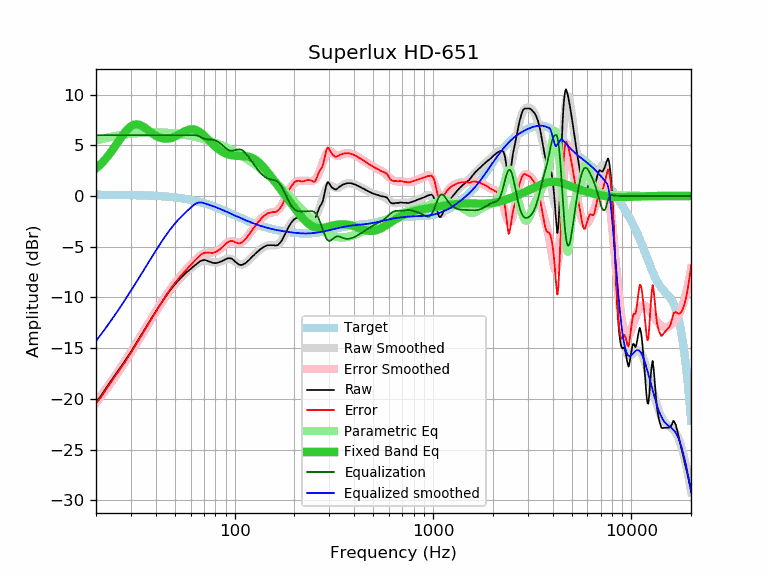

The file beside this chart, header and first rows:
frequency, raw, error, smoothed, error_smoothed, equalization, parametric_eq, equalized_raw, equalized_smoothed, target
20, -20.31, -20.44, -20.29, -20.42, 6.00, 2.71, -14.31, -14.29, 0.13
21, -19.81, -19.94, -19.75, -19.88, 6.00, 3.09, -13.81, -13.75, 0.13
22, -19.21, -19.34, -19.22, -19.34, 6.00, 3.51, -13.21, -13.22, 0.13
23, -18.65, -18.77, -18.69, -18.82, 6.00, 3.96, -12.65, -12.69, 0.12
24, -18.12, -18.24, -18.18, -18.30, 6.00, 4.44, -12.12, -12.18, 0.12
25, -17.63, -17.75, -17.68, -17.80, 6.00, 4.92, -11.63, -11.68, 0.12
26, -17.16, -17.27, -17.19, -17.31, 6.00, 5.41, -11.16, -11.19, 0.11
27, -16.71, -16.82, -16.71, -16.82, 6.00, 5.88, -10.71, -10.71, 0.11
28, -16.26, -16.37, -16.24, -16.35, 6.00, 6.29, -10.26, -10.24, 0.11
29, -15.81, -15.91, -15.78, -15.88, 6.00, 6.63, -9.81, -9.78, 0.10
30, -15.36, -15.46, -15.33, -15.43, 6.00, 6.88, -9.36, -9.33, 0.10
31, -14.91, -15.00, -14.89, -14.98, 6.00, 7.03, -8.91, -8.89, 0.09
32, -14.47, -14.56, -14.46, -14.55, 6.00, 7.08, -8.47, -8.46, 0.09
33, -14.04, -14.12, -14.04, -14.12, 6.00, 7.03, -8.04, -8.04, 0.08
34, -13.63, -13.70, -13.63, -13.70, 6.00, 6.93, -7.63, -7.63, 0.07
35, -13.22, -13.29, -13.23, -13.29, 6.00, 6.78, -7.22, -7.23, 0.07
36, -12.83, -12.89, -12.84, -12.90, 6.00, 6.60, -6.83, -6.84, 0.06
37, -12.45, -12.50, -12.46, -12.51, 6.00, 6.42, -6.45, -6.46, 0.05
38, -12.10, -12.14, -12.09, -12.13, 6.00, 6.25, -6.10, -6.09, 0.04
39, -11.74, -11.77, -11.74, -11.77, 6.00, 6.10, -5.74, -5.74, 0.03
40, -11.40, -11.42, -11.40, -11.41, 6.00, 5.96, -5.40, -5.40, 0.02
41, -11.06, -11.07, -11.07, -11.07, 6.00, 5.85, -5.06, -5.07, 0.01
42, -10.74, -10.74, -10.75, -10.74, 6.00, 5.76, -4.74, -4.75, -0.00
43, -10.45, -10.43, -10.45, -10.43, 6.00, 5.70, -4.45, -4.45, -0.02
44, -10.16, -10.13, -10.16, -10.12, 6.00, 5.67, -4.16, -4.16, -0.03
45, -9.87, -9.82, -9.88, -9.83, 6.00, 5.65, -3.87, -3.88, -0.05
46, -9.60, -9.54, -9.62, -9.56, 6.00, 5.66, -3.60, -3.62, -0.06
47, -9.36, -9.28, -9.37, -9.29, 6.00, 5.69, -3.36, -3.37, -0.08
48, -9.14, -9.04, -9.14, -9.04, 6.00, 5.73, -3.14, -3.14, -0.09
49, -8.91, -8.80, -8.92, -8.80, 6.00, 5.79, -2.91, -2.92, -0.11
50, -8.70, -8.57, -8.71, -8.58, 6.00, 5.86, -2.70, -2.71, -0.13
51, -8.51, -8.36, -8.51, -8.36, 6.00, 5.95, -2.51, -2.51, -0.15
52, -8.33, -8.16, -8.33, -8.16, 6.00, 6.03, -2.33, -2.33, -0.17
53, -8.14, -7.95, -8.16, -7.96, 6.00, 6.12, -2.14, -2.16, -0.19
54, -7.99, -7.77, -7.99, -7.78, 6.00, 6.21, -1.99, -1.99, -0.22
55, -7.84, -7.60, -7.84, -7.60, 6.00, 6.30, -1.84, -1.84, -0.24
56, -7.69, -7.43, -7.69, -7.42, 6.00, 6.38, -1.69, -1.69, -0.26
57, -7.55, -7.26, -7.55, -7.26, 6.00, 6.45, -1.55, -1.55, -0.29
58, -7.43, -7.11, -7.41, -7.09, 6.00, 6.51, -1.43, -1.41, -0.32
59, -7.30, -6.96, -7.28, -6.93, 6.00, 6.55, -1.30, -1.28, -0.34
60, -7.19, -6.82, -7.15, -6.78, 6.00, 6.57, -1.19, -1.15, -0.37
61, -7.06, -6.66, -7.03, -6.63, 6.00, 6.58, -1.06, -1.03, -0.40
62, -6.94, -6.51, -6.91, -6.48, 6.00, 6.57, -0.94, -0.91, -0.43
63, -6.83, -6.37, -6.80, -6.34, 6.00, 6.55, -0.83, -0.80, -0.46
64, -6.72, -6.23, -6.70, -6.21, 5.98, 6.50, -0.74, -0.72, -0.49
65, -6.61, -6.09, -6.61, -6.09, 5.95, 6.44, -0.66, -0.66, -0.52
66, -6.51, -5.95, -6.54, -5.98, 5.90, 6.37, -0.61, -0.64, -0.56
67, -6.42, -5.83, -6.47, -5.88, 5.84, 6.28, -0.58, -0.63, -0.59
68, -6.37, -5.74, -6.43, -5.80, 5.79, 6.18, -0.58, -0.64, -0.63
69, -6.33, -5.67, -6.39, -5.73, 5.73, 6.08, -0.60, -0.66, -0.66
70, -6.31, -5.61, -6.38, -5.68, 5.68, 5.97, -0.63, -0.70, -0.70
71, -6.31, -5.58, -6.37, -5.64, 5.64, 5.85, -0.67, -0.73, -0.73
72, -6.35, -5.58, -6.38, -5.61, 5.61, 5.74, -0.74, -0.77, -0.77
73, -6.39, -5.58, -6.40, -5.59, 5.59, 5.62, -0.80, -0.81, -0.81
74, -6.43, -5.58, -6.43, -5.58, 5.58, 5.50, -0.85, -0.85, -0.85
75, -6.48, -5.59, -6.46, -5.58, 5.58, 5.39, -0.90, -0.89, -0.89
76, -6.53, -5.61, -6.49, -5.57, 5.57, 5.27, -0.96, -0.92, -0.92
77, -6.57, -5.61, -6.52, -5.56, 5.56, 5.17, -1.01, -0.96, -0.96
78, -6.60, -5.60, -6.55, -5.54, 5.54, 5.06, -1.06, -1.00, -1.00
79, -6.61, -5.56, -6.56, -5.52, 5.52, 4.96, -1.09, -1.05, -1.05
... 553 more rows
